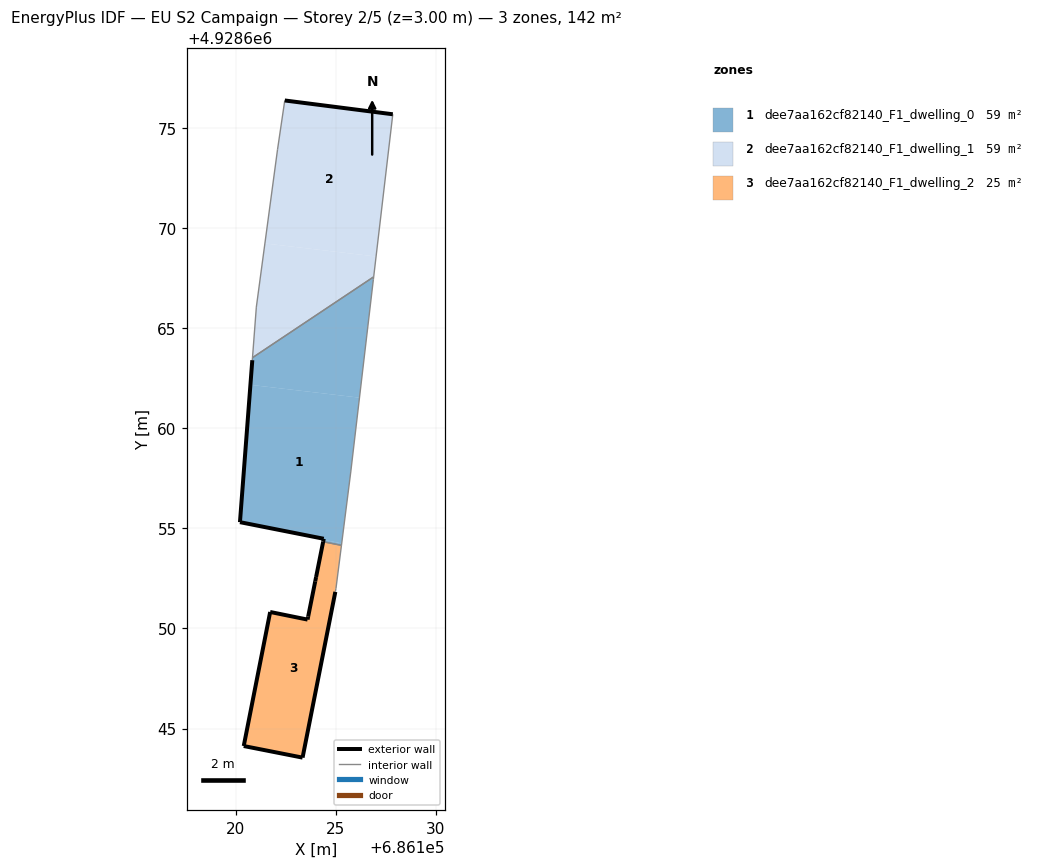
=== STOREY PLAN SPEC (per zone: floor XY polygon, exterior-wall plan segments, windows/doors) ===
zone 1: dee7aa162cf82140_F1_dwelling_0  (58.5 m²)
  floor: (686125.30, 4928654.25) (686125.75, 4928657.83) (686126.19, 4928661.54) (686120.73, 4928662.18) (686120.21, 4928655.32) (686124.40, 4928654.49) (686124.39, 4928654.43)
  floor: (686125.28, 4928654.16) (686125.30, 4928654.25) (686124.39, 4928654.43) (686124.37, 4928654.34)
  floor: (686126.19, 4928661.54) (686126.88, 4928667.45) (686126.90, 4928667.58) (686120.84, 4928663.54) (686120.73, 4928662.18)
  exterior wall: (686120.21, 4928655.32) – (686120.83, 4928663.41)  [8.1 m]
  exterior wall: (686124.37, 4928654.34) – (686124.40, 4928654.49)  [0.2 m]
  exterior wall: (686124.40, 4928654.49) – (686120.21, 4928655.32)  [4.3 m]
  interior walls: 6
zone 2: dee7aa162cf82140_F1_dwelling_1  (58.9 m²)
  floor: (686127.01, 4928668.60) (686127.85, 4928675.70) (686122.45, 4928676.39) (686122.09, 4928673.95) (686121.46, 4928669.25)
  floor: (686126.90, 4928667.58) (686127.01, 4928668.60) (686121.46, 4928669.25) (686121.03, 4928666.07) (686120.84, 4928663.54)
  exterior wall: (686122.45, 4928676.39) – (686127.85, 4928675.70)  [5.4 m]
  interior walls: 5
zone 3: dee7aa162cf82140_F1_dwelling_2  (24.6 m²)
  floor: (686123.34, 4928643.54) (686124.98, 4928651.83) (686124.98, 4928651.85) (686125.01, 4928652.00) (686125.28, 4928654.16) (686124.37, 4928654.34) (686124.02, 4928652.57) (686123.97, 4928652.36) (686123.62, 4928650.59) (686123.59, 4928650.45) (686121.72, 4928650.83) (686120.40, 4928644.12)
  exterior wall: (686124.98, 4928651.83) – (686123.34, 4928643.54)  [8.4 m]
  exterior wall: (686123.34, 4928643.54) – (686120.40, 4928644.12)  [3.0 m]
  exterior wall: (686120.40, 4928644.12) – (686121.72, 4928650.83)  [6.8 m]
  exterior wall: (686121.72, 4928650.83) – (686123.59, 4928650.45)  [1.9 m]
  exterior wall: (686123.59, 4928650.45) – (686123.62, 4928650.59)  [0.2 m]
  exterior wall: (686123.62, 4928650.59) – (686123.97, 4928652.36)  [1.8 m]
  exterior wall: (686123.97, 4928652.36) – (686124.02, 4928652.57)  [0.2 m]
  exterior wall: (686124.02, 4928652.57) – (686124.37, 4928654.34)  [1.8 m]
  interior walls: 4

=== DERIVED (storey summary) ===
Building: EU S2 Campaign
Storey: 2 of 5  (floor level z = 3.00 m)
Storey gross floor area: 142.0 m²
Zones on this storey: 3
  - dee7aa162cf82140_F1_dwelling_0: floor 58.5 m²; exterior wall 12.5 m (37.6 m²); WWR 0.0%
  - dee7aa162cf82140_F1_dwelling_1: floor 58.9 m²; exterior wall 5.4 m (16.3 m²); WWR 0.0%
  - dee7aa162cf82140_F1_dwelling_2: floor 24.6 m²; exterior wall 24.2 m (72.5 m²); WWR 0.0%
Zone adjacency (shared interzone walls):
  - dee7aa162cf82140_F1_dwelling_0 ↔ dee7aa162cf82140_F1_dwelling_1
  - dee7aa162cf82140_F1_dwelling_0 ↔ dee7aa162cf82140_F1_dwelling_2